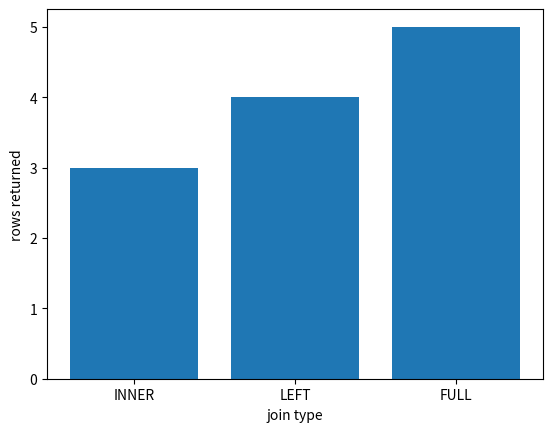

This chart was generated by the following Python code:
import sqlite3
db = sqlite3.connect(":memory:")
db.executescript("""
CREATE TABLE students(id, name, event_id);
CREATE TABLE events(id, title);
INSERT INTO students VALUES (1,'Asha',10),
  (2,'Ravi',NULL),(3,'Meera',20),(4,'Kabir',10);
INSERT INTO events VALUES (10,'Hackathon'),
  (20,'Quiz'),(30,'Robotics');
""")
q = """SELECT s.name, e.title FROM students s
LEFT JOIN events e ON e.id = s.event_id"""
print(len(db.execute(q).fetchall()))
# -> 4

import matplotlib.pyplot as plt

labels = ['INNER', 'LEFT', 'FULL']
width = 0.8 / 1
plt.bar([i - 0.4 + width * (0 + 0.5) for i in range(3)], [3.0, 4.0, 5.0], width, label='rows')
plt.xticks(range(3), labels)
plt.xlabel('join type')
plt.ylabel('rows returned')
plt.show()
